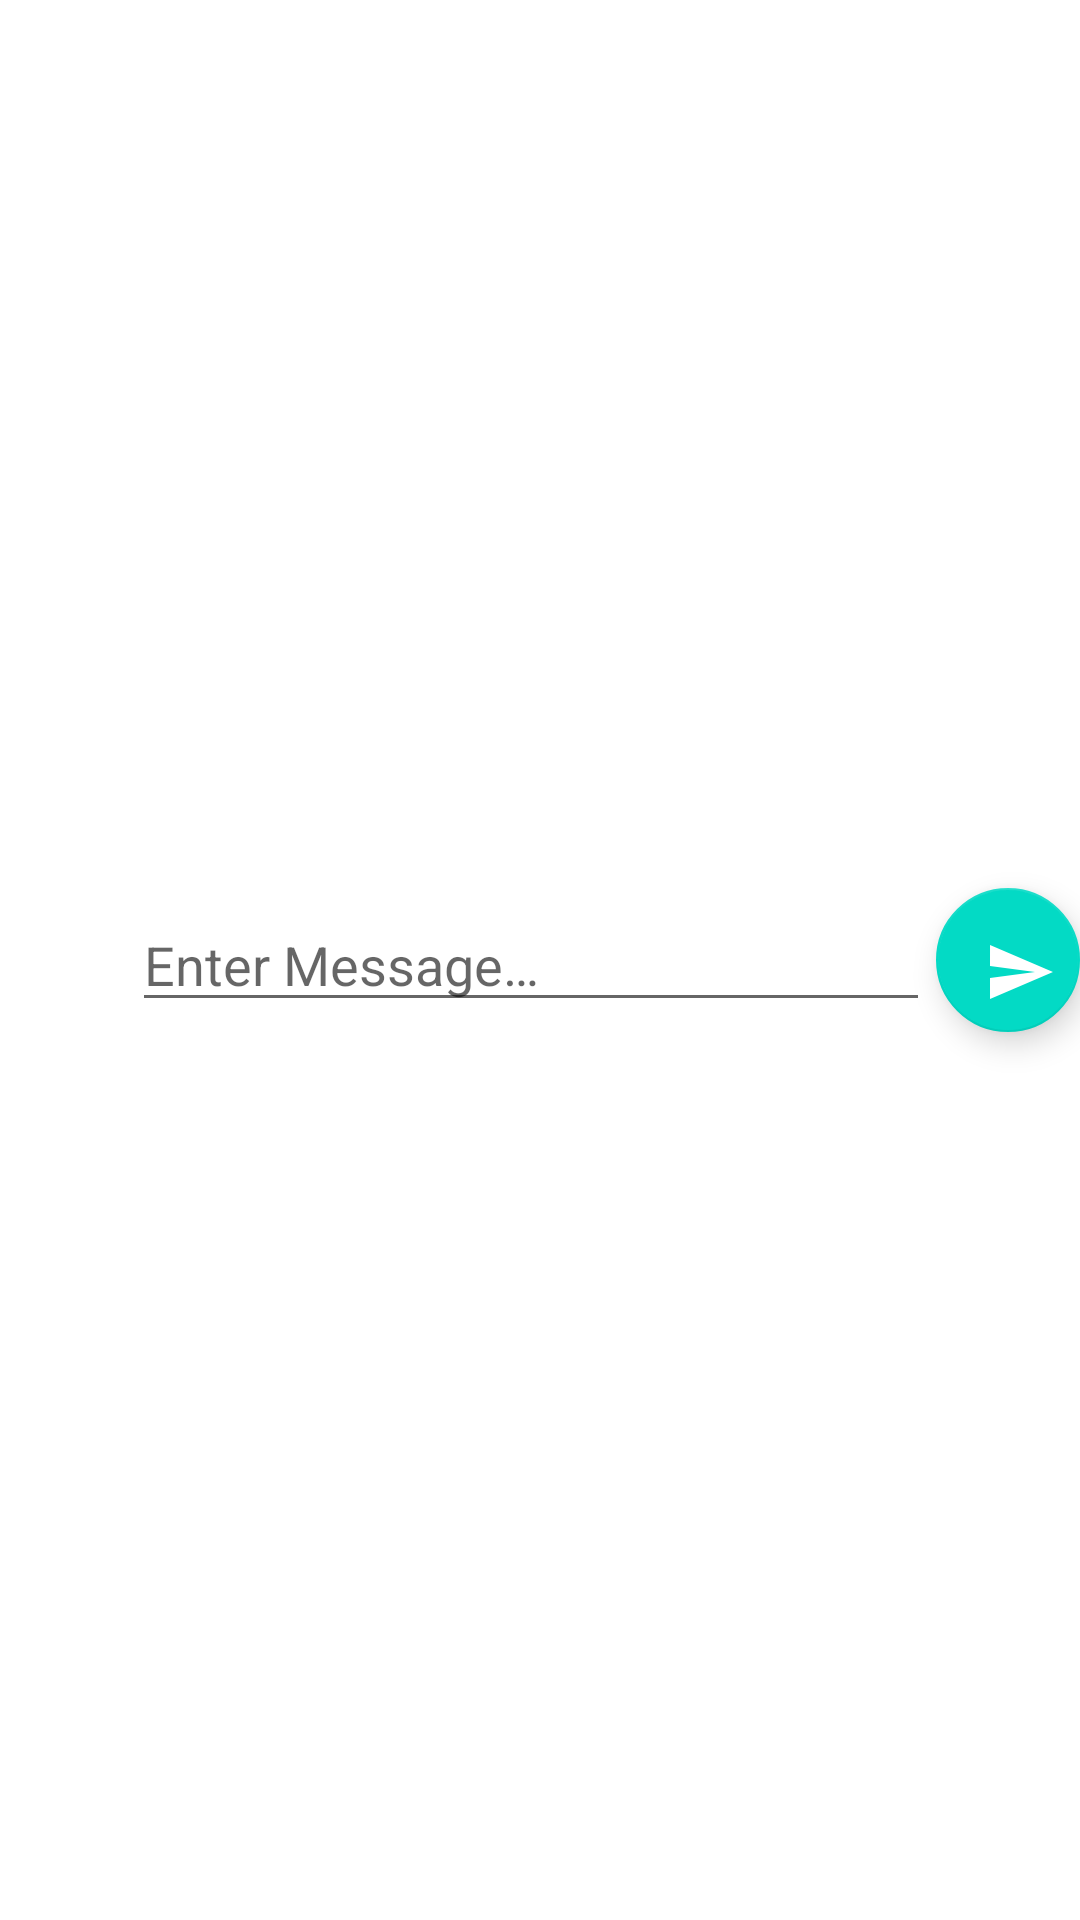

Android layout source for this screen:
<!-- AndroidManifest.xml: application theme AppTheme -->
<!-- res/layout/activity_conversation_composer_drawer.xml -->
<?xml version="1.0" encoding="utf-8"?>
<RelativeLayout xmlns:android="http://schemas.android.com/apk/res/android"
    xmlns:app="http://schemas.android.com/apk/res-auto"
    android:id="@+id/new_message_container"
    android:layout_width="match_parent"
    android:layout_height="match_parent">

    <ImageView
        android:id="@+id/attach_icon"
        android:layout_width="@dimen/attach_icon_size"
        android:layout_height="@dimen/attach_icon_size"
        android:padding="@dimen/attach_icon_padding"
        android:layout_alignParentStart="true"
        android:layout_centerVertical="true"
        android:background="?attr/selectableItemBackgroundBorderless"
        android:clickable="true"
        android:focusable="true"
        android:contentDescription="@string/ic_attach_content_description"
        app:srcCompat="@drawable/ic_attach_action" />

    <EditText
        android:id="@+id/message_composer"
        android:layout_width="wrap_content"
        android:layout_height="wrap_content"
        android:layout_toEndOf="@id/attach_icon"
        android:layout_toStartOf="@id/send_button"
        android:layout_centerVertical="true"
        android:layout_marginStart="@dimen/message_composer_input_horizontal_margin"
        android:layout_marginEnd="@dimen/message_composer_input_horizontal_margin"
        android:hint="@string/msg_composer_hint"
        android:imeOptions="actionNext|flagNoExtractUi"
        android:inputType="textShortMessage|textCapSentences|textMultiLine"
        android:maxLines="5" />

    <android.support.design.widget.FloatingActionButton
        android:id="@+id/send_button"
        android:layout_width="@dimen/send_button_size"
        android:layout_height="@dimen/send_button_size"
        android:layout_alignParentEnd="true"
        android:layout_centerVertical="true"
        android:clickable="true"
        android:focusable="true"
        android:onClick="sendMessage"
        android:scaleType="center"
        app:srcCompat="@drawable/ic_action_send" />

</RelativeLayout>
<!-- resources referenced by this layout -->
<resources>
  <dimen name="attach_icon_padding">8dp</dimen>
  <dimen name="attach_icon_size">42dp</dimen>
  <dimen name="message_composer_input_horizontal_margin">2dp</dimen>
  <dimen name="send_button_size">48dp</dimen>
  <!-- drawable ic_action_send (drawable) -->
  <vector android:height="24dp"
      android:viewportHeight="24.0" android:viewportWidth="24.0"
      android:width="24dp" xmlns:android="http://schemas.android.com/apk/res/android">
      <path android:fillColor="#ffffff" android:pathData="M2.01,21L23,12 2.01,3 2,10l15,2 -15,2z"/>
  </vector>
  <string name="msg_composer_hint">Enter Message…</string>
  <style name="AppTheme" parent="Theme.AppCompat.Light.NoActionBar">
          
          <item name="colorPrimary">@color/colorPrimary</item>
          <item name="colorPrimaryDark">@color/colorPrimaryDark</item>
          <item name="colorAccent">@color/colorAccent</item>
          <item name="android:windowIsTranslucent">true</item>
          <item name="android:windowBackground">@android:color/transparent</item>
  
      </style>
  <!-- not gathered from this repository: default colours our renderer supplied (Android Studio template values) -->
  <color name="colorPrimary">#FF6200EE</color>
  <color name="colorPrimaryDark">#FF3700B3</color>
  <color name="colorAccent">#FF03DAC5</color>
</resources>
